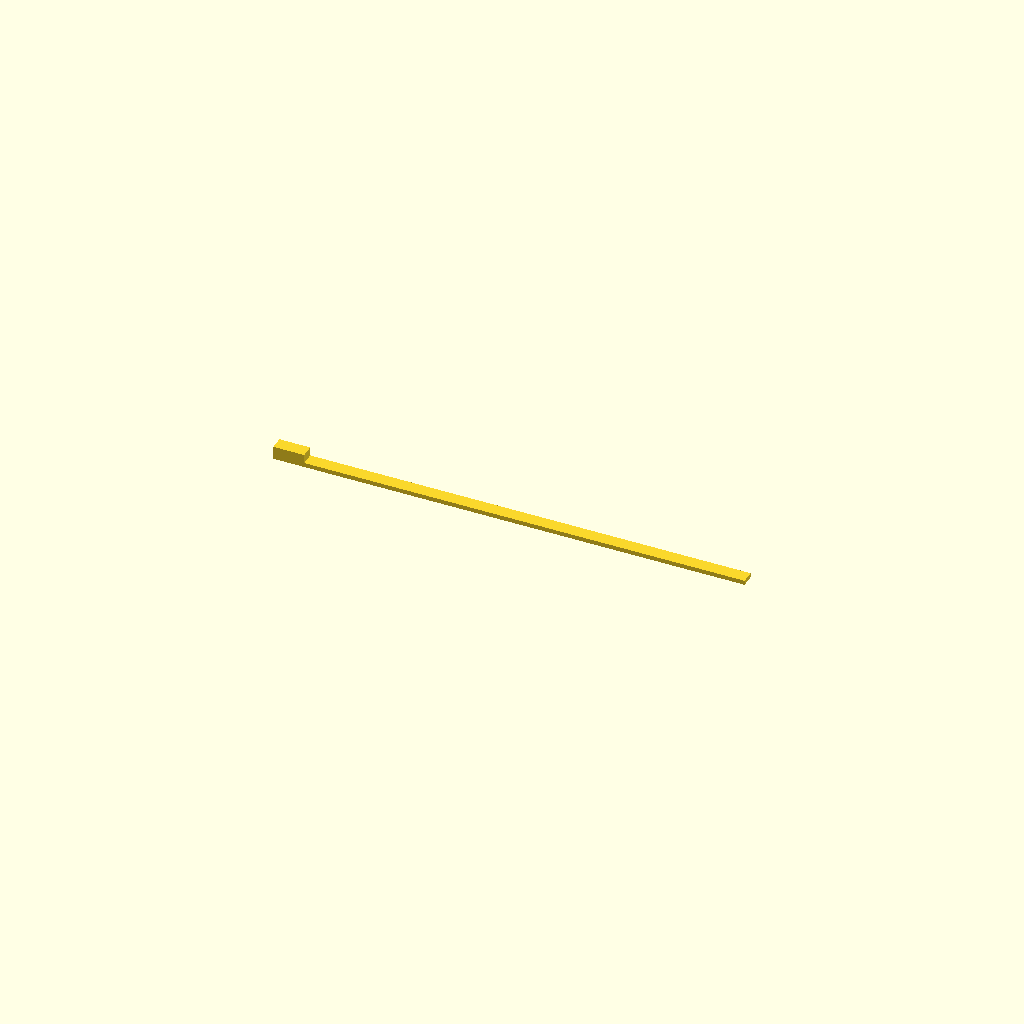
Cell 1: rendered with the file's own defaults.
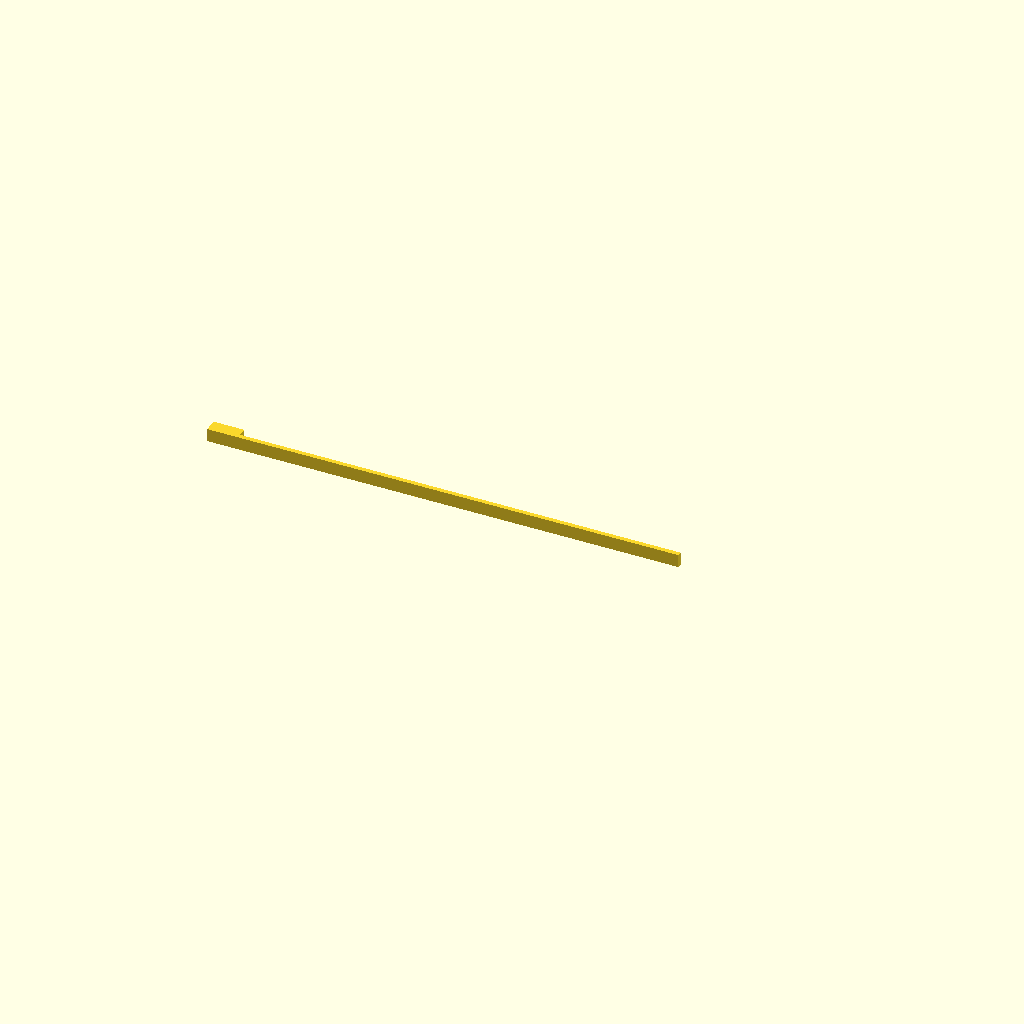
Cell 2: print_orientation = false (everything else at default).
One fixed orthographic camera (rotation 55°, 0°, 25°; colour scheme Cornfield) for every cell.
OpenSCAD source file hardware/mechanical/led-standoff-spacer-3mm.scad:
// Removable assembly tool. Print TWO. No rail stays inside the finished unit.
// Working bar:100 x1 x3 mm. Use the3 mm side to set the LED/PCB air gap.
// The supplied STL lies on that3 mm side for printing; turn it on edge to use.
print_orientation = true;
module spacer() {
    union() {
        translate([-8,0,0]) cube([100,1,3]);
        translate([-15,0,0]) cube([7,3,3]); // Handle outside the left LED edge.
    }
}
if (print_orientation) translate([15,3,0]) rotate([90,0,0]) spacer();
else spacer();
// Assembly: rail lower y=3.07 and13.23, centres3.57 and13.73.
// Set original z=6.3..9.3 in the enclosure stack, then pull left after soldering.
Customizer parameters (derived from the source; name, type, default, range or options):
print_orientation: bool, default true
